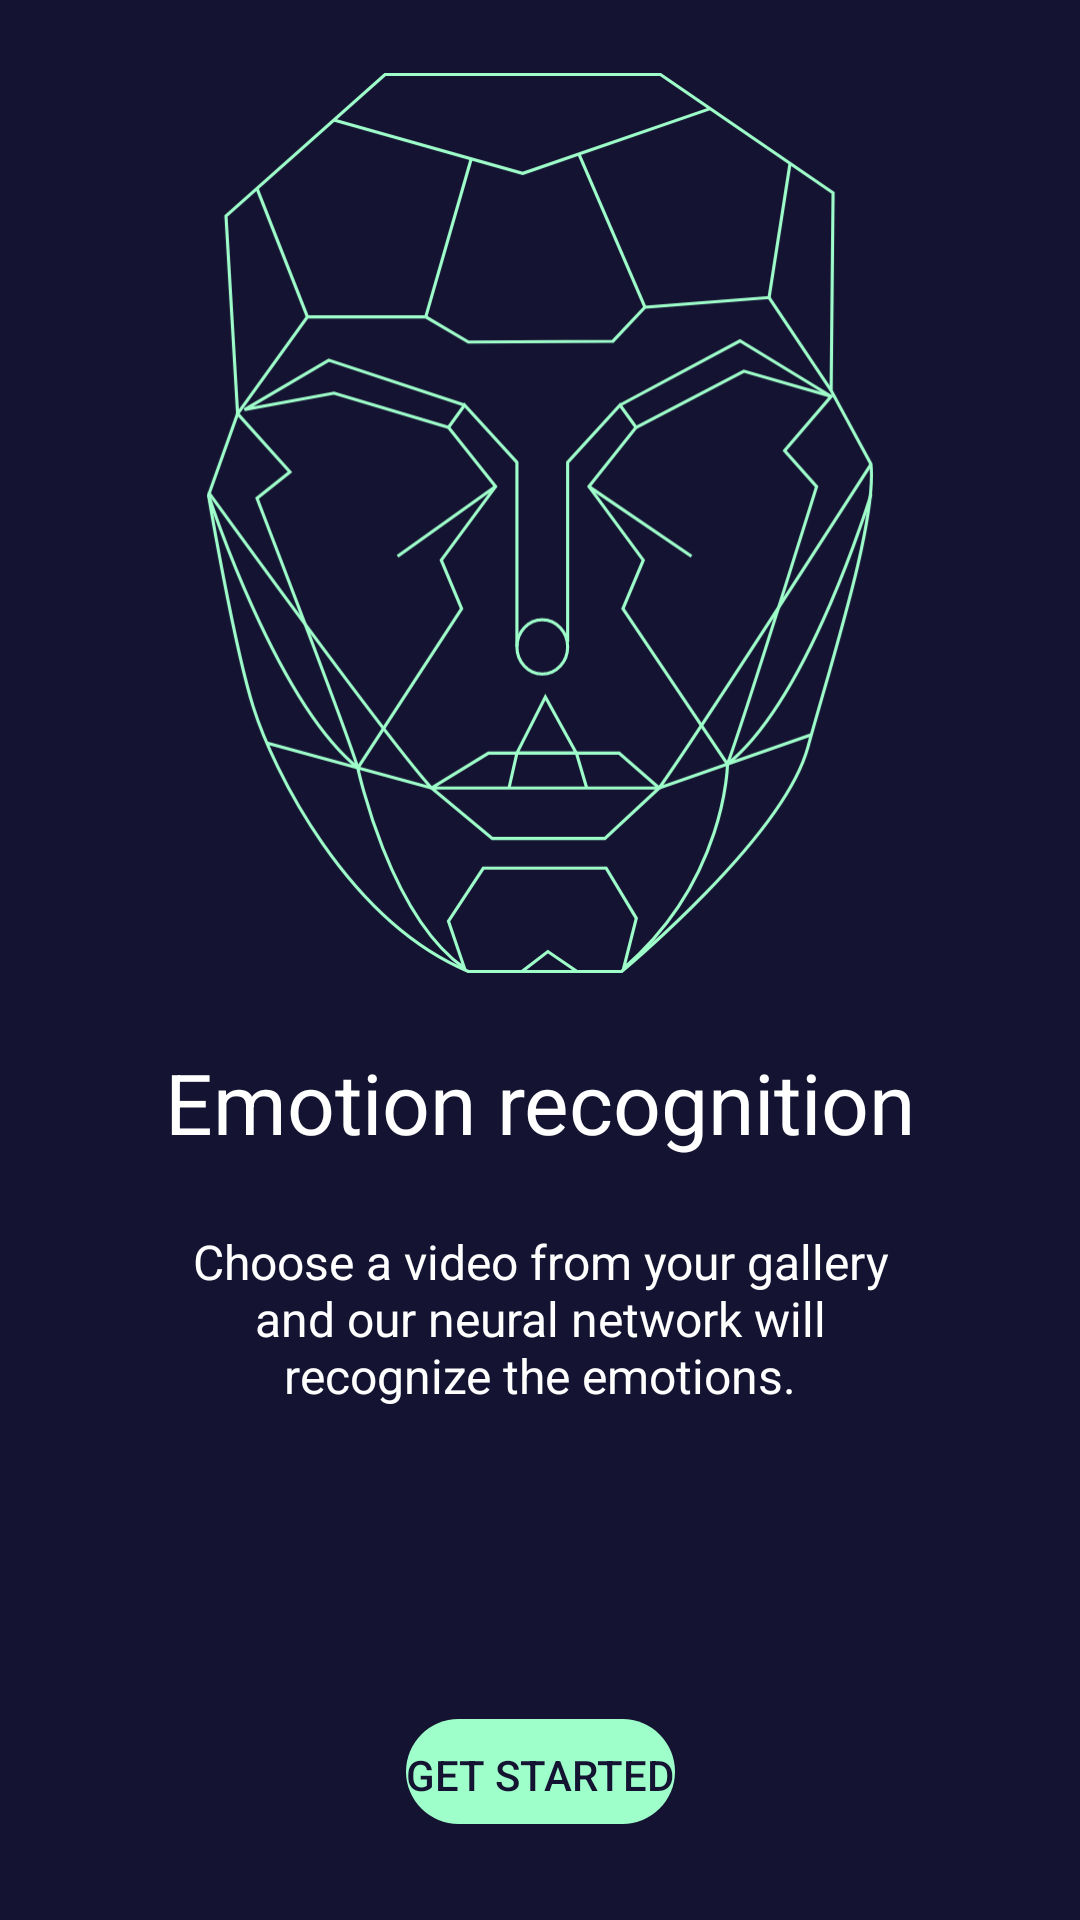

Layout XML and referenced resources for this Android screen:
<!-- AndroidManifest.xml: application theme Theme.EmotionRecognition -->
<!-- res/layout/activity_main.xml -->
<?xml version="1.0" encoding="utf-8"?>
<androidx.constraintlayout.widget.ConstraintLayout xmlns:android="http://schemas.android.com/apk/res/android"
    xmlns:app="http://schemas.android.com/apk/res-auto"
    xmlns:tools="http://schemas.android.com/tools"
    android:layout_width="match_parent"
    android:layout_height="match_parent"
    tools:context=".MainActivity">

    <ImageView
        android:id="@+id/imageView"
        android:layout_width="match_parent"
        android:layout_height="match_parent"
        android:background="#141432"
        app:layout_constraintBottom_toBottomOf="parent"
        app:layout_constraintEnd_toEndOf="parent"
        app:layout_constraintStart_toStartOf="parent"
        app:layout_constraintTop_toTopOf="parent"
        app:srcCompat="@drawable/button_style"
        tools:ignore="ContentDescription" />

    <Button
        android:id="@+id/Start"
        android:layout_width="wrap_content"
        android:layout_height="35dp"
        android:layout_marginBottom="32dp"
        android:background="@drawable/button_style"
        android:onClick="nextStep"
        android:paddingTop="2dp"
        android:text="@string/get_started"
        android:textColor="#141432"
        app:backgroundTint="#9FFFCB"
        app:layout_constraintBottom_toBottomOf="parent"
        app:layout_constraintEnd_toEndOf="parent"
        app:layout_constraintStart_toStartOf="parent" />

    <TextView
        android:id="@+id/Header"
        android:layout_width="wrap_content"
        android:layout_height="wrap_content"
        android:layout_marginBottom="16dp"
        android:text="@string/emotion_recognition"
        android:textColor="#FFFFFF"
        android:textSize="28sp"
        app:layout_constraintBottom_toTopOf="@+id/Instruction"
        app:layout_constraintEnd_toEndOf="parent"
        app:layout_constraintStart_toStartOf="parent" />

    <TextView
        android:id="@+id/Instruction"
        android:layout_width="250dp"
        android:layout_height="75dp"
        android:layout_marginStart="100dp"
        android:layout_marginLeft="100dp"
        android:layout_marginEnd="100dp"
        android:layout_marginRight="100dp"
        android:layout_marginBottom="96dp"
        android:gravity="center"
        android:text="@string/choose_a_video_from_your_gallery_and_our_neural_network_will_recognize_the_emotions"
        android:textColor="#FFFFFF"
        android:textSize="16sp"
        app:layout_constraintBottom_toTopOf="@+id/Start"
        app:layout_constraintEnd_toEndOf="parent"
        app:layout_constraintStart_toStartOf="parent" />

    <ImageView
        android:id="@+id/Head"
        android:layout_width="300dp"
        android:layout_height="300dp"
        android:src="@drawable/ic_home_page_technique"
        android:tint="#9FFFCB"
        app:layout_constraintBottom_toTopOf="@+id/Header"
        app:layout_constraintEnd_toEndOf="parent"
        app:layout_constraintStart_toStartOf="parent"
        app:layout_constraintTop_toTopOf="@+id/imageView"
        app:layout_constraintVertical_bias="0.501"
        tools:ignore="ContentDescription" />
</androidx.constraintlayout.widget.ConstraintLayout>
<!-- resources referenced by this layout -->
<resources>
  <!-- drawable button_style (drawable) -->
  <shape xmlns:android="http://schemas.android.com/apk/res/android" android:shape="rectangle" >
      <corners android:radius="20dp" />
  </shape>
  <!-- drawable ic_home_page_technique: vector/xml drawable (drawable, 5010 chars, omitted) -->
  <string name="choose_a_video_from_your_gallery_and_our_neural_network_will_recognize_the_emotions">Choose a video from your gallery and our neural network will recognize the emotions.</string>
  <string name="emotion_recognition">Emotion recognition</string>
  <string name="get_started">get started</string>
  <style name="Theme.EmotionRecognition" parent="Theme.MaterialComponents.DayNight.DarkActionBar">
          
          <item name="colorPrimary">@color/purple_500</item>
          <item name="colorPrimaryVariant">@color/purple_700</item>
          <item name="colorOnPrimary">@color/white</item>
          
          <item name="colorSecondary">@color/teal_200</item>
          <item name="colorSecondaryVariant">@color/teal_700</item>
          <item name="colorOnSecondary">@color/black</item>
          
          <item name="android:statusBarColor" tools:targetApi="l">?attr/colorPrimaryVariant</item>
          
      </style>
  <!-- not gathered from this repository: default colours our renderer supplied (Android Studio template values) -->
  <color name="purple_500">#FF6200EE</color>
  <color name="purple_700">#FF3700B3</color>
  <color name="teal_200">#FF03DAC5</color>
  <color name="teal_700">#FF018786</color>
  <color name="black">#FF000000</color>
  <color name="white">#FFFFFFFF</color>
</resources>
